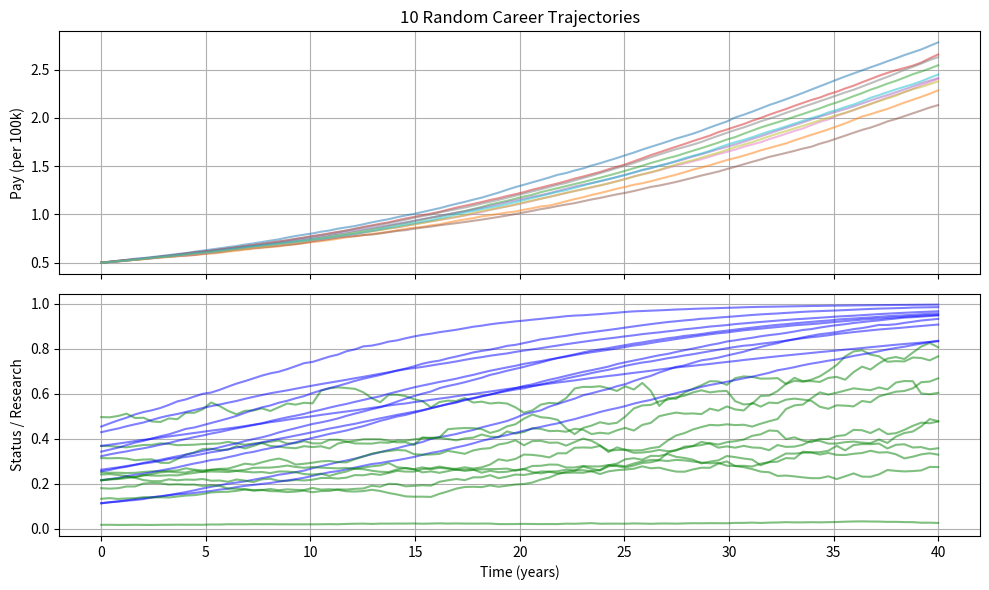

Generate this figure with matplotlib:
"""
Author: Ryan, Connor, Steven
Date: Now
Description: Code goes here to do the stuff
Notes:
The convention will be to define the career state (z) as an array of the form:
[Pay, Status, Research]
which covers the three main ODEs we will be working with. 
"""
import numpy as np
from scipy.integrate import solve_ivp
import matplotlib.pyplot as plt

## CONSTANTS ##
#inflation = 0.01  # 1% inflation rate [I don't know if this is the right value]
# inflation equals some random number between -2 and 10%:



## FUNCTIONS ##
def dpay(t, z):
    """
    This function models how the amount of pay recieved by an academic changes with time.
    Arguments:
    t : float
        The time in years.
    z : list
        A list holding the career state of the academic.
    returns:
    dPay : float
        The change in pay received by the academic at time t.
    """

    inflation = np.random.uniform(0.01, 0.06)
    max_pay = 500000
    pay_limit = (max_pay - z[0])/max_pay
    return (inflation * z[0] + 0.03 * z[1] * z[0]) * pay_limit

def dstatus(t, z):
    """
    This function models how the status of an academic changes with time.
    ds = alpha * Status * (1 - Status)
    alpha = alpha_R * R + alpha_T * T
    1 = R + T
    where R is the research level and T is the teaching level.
    0 <= R, T <= 1

    Arguments:
    t : float
        The time in years.
    z : list
        A list holding the career state of the academic.
    returns:
    dStatus : float
        The change in status of the academic at time t.
    """
    alpha_R = np.random.normal(0.2, 0.1) # Research contribution to status change
    alpha_T = np.random.normal(0.05, 0.01) # Teaching contribution to status change
    S = z[1]  # Status
    R = z[2]  # Research level

    return (alpha_R * R + alpha_T * (1 - R)) * S * (1 - S)

def dresearch(t, z):
    """
    This function models how the research level of an academic changes with time.
    dr = beta * (1 - R) * R
    Arguments:
    t : float
        The time in years.
    z : list
        A list holding the career state of the academic.
    returns:
    dResearch : float
        The change in research level of the academic at time t.
    """
    R = z[2]  # Research level
    S = z[1]  # Status
    beta = np.random.normal(0.05, 0.5) * (S)#1/0.05*np.sin(S)  # Research growth rate, is it a function of status?
    return beta * (1 - R) * R

def career_evolution(t, z):
    """
    This function describes the change in career state of an academic over time.
    Arguments:
    t : float
        The time in years.
    z : list
        A list holding the career state of the academic.
    returns:
    dz : list
        A list containing the changes in pay, status, and research level at time t.
    """
    dPay = dpay(t, z)
    dStatus = dstatus(t, z)
    dResearch = dresearch(t, z)
    
    return [dPay, dStatus, dResearch]

if __name__ == "__main__":

    t = np.linspace(0, 40, 100)  # Assume a 40-year career
    z0_pay = 50000  # Initial pay

    n_runs = 10  # Number of random initial conditions
    all_pay = []
    all_status = []
    all_research = []
    all_lifetime_pay = []

    fig, ax = plt.subplots(2, sharex=True, figsize=(10, 6))

    for i in range(n_runs):
        z0_status = np.random.uniform(0.05, 0.5)
        z0_research = np.random.uniform(0, 0.5)
        z0 = [z0_pay, z0_status, z0_research]

        solution = solve_ivp(career_evolution, [t[0], t[-1]], z0, t_eval=t, method='RK45')

        pay = solution.y[0]
        status = solution.y[1]
        research = solution.y[2]
        lifetime_pay = np.trapz(pay, t)

        all_pay.append(pay)
        all_status.append(status)
        all_research.append(research)
        all_lifetime_pay.append(lifetime_pay)

        ax[0].plot(t, pay/100000, alpha=0.5)
        ax[1].plot(t, status, 'b', alpha=0.5)
        ax[1].plot(t, research, 'g', alpha=0.5)

    ax[0].set_ylabel("Pay (per 100k)")
    ax[0].set_title(f"{n_runs} Random Career Trajectories")
    ax[0].grid()

    ax[1].set_xlabel("Time (years)")
    ax[1].set_ylabel("Status / Research")
    ax[1].grid()

    plt.tight_layout()
    plt.show()
